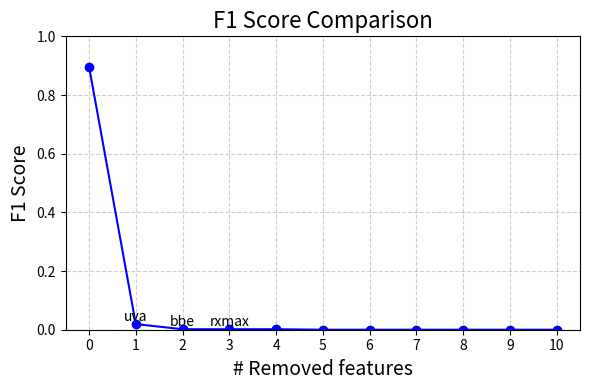

This figure's Python source:

from matplotlib import pyplot as plt
import pandas as pd
import numpy as np

#file = open('MS_thesis-main/logs/20240409_054150/training.log', 'r')

f1_scores = [0.897, 0.0192, 0.00174, 0.00174, 0.00174, 0.000, 0.000, 0.000, 0.000, 0.000, 0.000]
labels = ['0', '1', '2', '3', '4', '5', '6', '7', '8', '9', '10',]

plt.figure(figsize=(6, 4))
plt.plot(labels, f1_scores, marker='o', linestyle='-', color='b')

# Add labels to each point
points=['','uva', 'bbe', 'rxmax', 'cap']
c=0
for x, y in zip(labels, f1_scores):
    if c<4:
        plt.text(x, y, f'{points[c]}', fontsize=10, ha='center', va='bottom')
    else:
        plt.text(x, y,f'{ ""}', fontsize=10, ha='center', va='bottom')
    c+=1

plt.title('F1 Score Comparison', fontsize=16)
plt.xlabel('# Removed features', fontsize=14)
plt.ylabel('F1 Score', fontsize=14)
plt.ylim(0, 1)
plt.grid(True, linestyle='--', alpha=0.6)
plt.tight_layout()
plt.savefig('f1_score_comparison.pdf')
plt.show()
